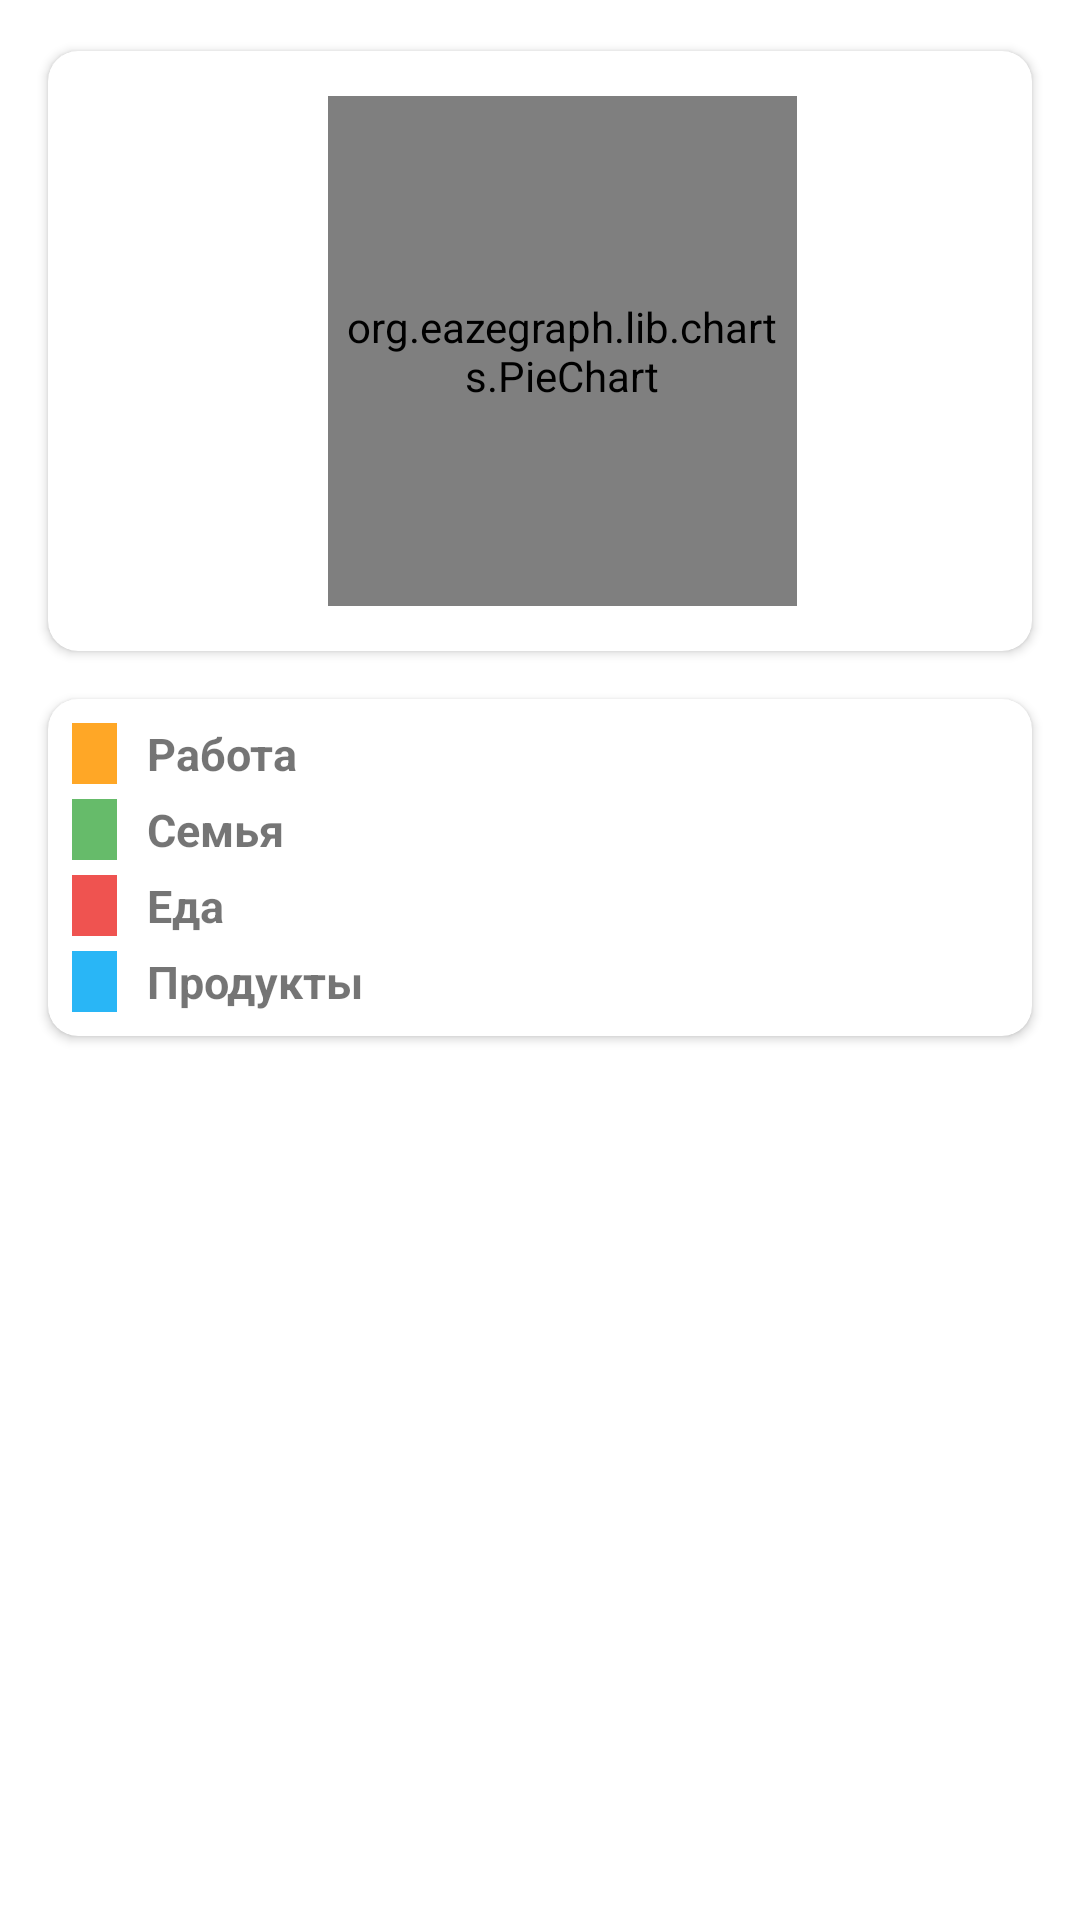

The Android layout XML behind this screen, and the referenced resources:
<!-- AndroidManifest.xml: application theme AppTheme -->
<!-- res/layout/content_home.xml -->
<?xml version="1.0" encoding="utf-8"?>
<androidx.constraintlayout.widget.ConstraintLayout xmlns:android="http://schemas.android.com/apk/res/android"
    xmlns:app="http://schemas.android.com/apk/res-auto"
    xmlns:tools="http://schemas.android.com/tools"
    android:layout_width="match_parent"
    android:layout_height="match_parent">


    <androidx.cardview.widget.CardView
        android:id="@+id/cardViewGraph"
        android:layout_width="match_parent"
        android:layout_height="200dp"
        android:layout_marginStart="16dp"
        android:layout_marginTop="17dp"
        android:layout_marginEnd="16dp"
        android:layout_marginBottom="16dp"
        android:elevation="10dp"
        app:cardCornerRadius="10dp"
        app:layout_constraintBottom_toTopOf="@+id/cardView4"
        app:layout_constraintEnd_toEndOf="parent"
        app:layout_constraintStart_toStartOf="parent"
        app:layout_constraintTop_toTopOf="parent"
        tools:ignore="MissingConstraints">

        <LinearLayout
            android:layout_width="match_parent"
            android:layout_height="match_parent"
            android:gravity="center"
            android:orientation="horizontal"
            android:weightSum="2">

            <org.eazegraph.lib.charts.PieChart
                android:id="@+id/piechart"
                android:layout_width="0dp"
                android:layout_height="match_parent"
                android:layout_marginLeft="15dp"
                android:layout_marginTop="15dp"
                android:layout_marginBottom="15dp"
                android:layout_weight="1"
                android:padding="6dp" />


        </LinearLayout>
    </androidx.cardview.widget.CardView>


    <androidx.cardview.widget.CardView
        android:id="@+id/cardView4"
        android:layout_width="match_parent"
        android:layout_height="wrap_content"
        android:layout_marginStart="16dp"
        android:layout_marginTop="16dp"
        android:layout_marginEnd="16dp"
        android:elevation="10dp"
        app:cardCornerRadius="10dp"
        app:layout_constraintEnd_toEndOf="parent"
        app:layout_constraintStart_toStartOf="parent"
        app:layout_constraintTop_toBottomOf="@+id/cardViewGraph"
        tools:ignore="MissingConstraints">


        <LinearLayout
            android:layout_width="wrap_content"
            android:layout_height="wrap_content"
            android:gravity="center_vertical"
            android:orientation="vertical"
            android:padding="8dp"
            android:paddingLeft="32dp">

            <LinearLayout
                android:layout_width="wrap_content"
                android:layout_height="wrap_content"
                android:layout_gravity="center_vertical">

                
                <View
                    android:layout_width="15dp"
                    android:layout_height="match_parent"
                    android:background="@color/R" />

                
                <TextView
                    android:layout_width="wrap_content"
                    android:layout_height="wrap_content"
                    android:paddingLeft="10dp"
                    android:paddingRight="10dp"
                    android:text="Работа"
                    android:textSize="15sp"
                    android:textStyle="bold"

                    />

            </LinearLayout>

            
            <LinearLayout
                android:layout_width="wrap_content"
                android:layout_height="wrap_content"
                android:layout_gravity="center_vertical"
                android:layout_marginTop="5dp">

                
                <View
                    android:layout_width="15dp"
                    android:layout_height="match_parent"
                    android:background="@color/Python" />

                
                <TextView
                    android:layout_width="wrap_content"
                    android:layout_height="wrap_content"
                    android:paddingLeft="10dp"
                    android:paddingRight="10dp"
                    android:text="Семья"
                    android:textSize="15sp"
                    android:textStyle="bold" />

            </LinearLayout>

            
            <LinearLayout
                android:layout_width="wrap_content"
                android:layout_height="wrap_content"
                android:layout_gravity="center_vertical"
                android:layout_marginTop="5dp">

                
                <View
                    android:layout_width="15dp"
                    android:layout_height="match_parent"
                    android:background="@color/CPP" />

                
                <TextView
                    android:layout_width="wrap_content"
                    android:layout_height="wrap_content"
                    android:paddingLeft="10dp"
                    android:paddingRight="10dp"
                    android:text="Еда"
                    android:textSize="15sp"
                    android:textStyle="bold" />

            </LinearLayout>

            
            <LinearLayout
                android:layout_width="wrap_content"
                android:layout_height="wrap_content"
                android:layout_gravity="center_vertical"
                android:layout_marginTop="5dp">

                
                <View
                    android:layout_width="15dp"
                    android:layout_height="match_parent"
                    android:background="@color/Java" />

                
                <TextView
                    android:layout_width="wrap_content"
                    android:layout_height="wrap_content"
                    android:paddingLeft="10dp"
                    android:paddingRight="10dp"
                    android:text="Продукты"
                    android:textSize="15sp"
                    android:textStyle="bold" />

            </LinearLayout>
        </LinearLayout>


    </androidx.cardview.widget.CardView>


    <androidx.recyclerview.widget.RecyclerView
        android:id="@+id/recyclerHome"
        android:layout_width="match_parent"
        android:layout_height="230dp"
        android:layout_alignParentBottom="true"
        android:layout_marginStart="8dp"
        android:layout_marginTop="149dp"
        android:layout_marginEnd="8dp"
        android:layout_marginBottom="8dp"
        app:layout_constraintBottom_toBottomOf="parent"
        app:layout_constraintEnd_toEndOf="parent"
        app:layout_constraintStart_toStartOf="parent"
        app:layout_constraintTop_toBottomOf="@+id/cardView4"
        tools:ignore="MissingConstraints">

    </androidx.recyclerview.widget.RecyclerView>


</androidx.constraintlayout.widget.ConstraintLayout>
<!-- resources referenced by this layout -->
<resources>
  <color name="CPP">#EF5350</color>
  <color name="Java">#29B6F6</color>
  <color name="Python">#66BB6A</color>
  <color name="R">#FFA726</color>
  <style name="AppTheme" parent="Theme.MaterialComponents.Light.NoActionBar">
          
          <item name="colorPrimary">@color/colorGrey</item>
          <item name="colorPrimaryDark">@color/colorGrey</item>
          <item name="colorAccent">@color/colorAccent</item>
      </style>
  <color name="colorGrey">#663300</color>
  <color name="colorAccent">#03DAC5</color>
</resources>
